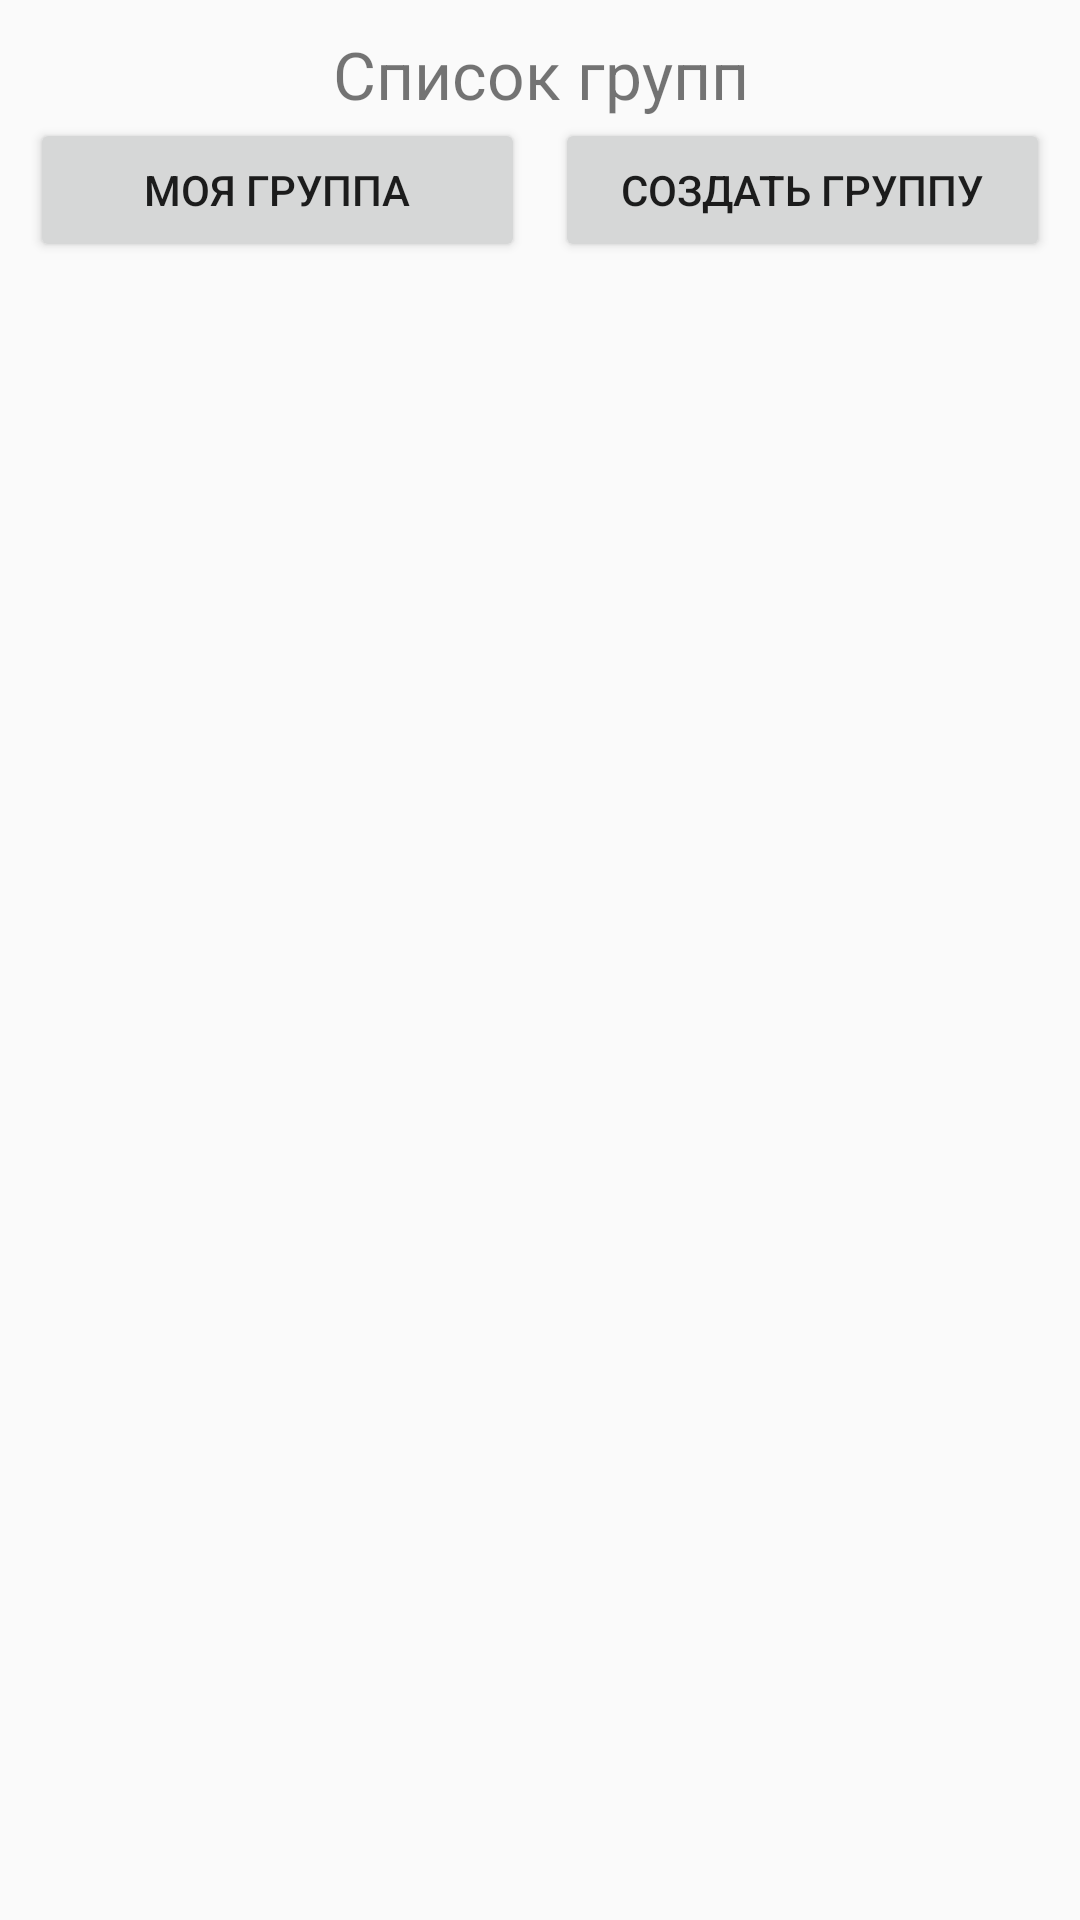

Produce the Android XML layout that renders to this screen, including the resource entries it uses.
<!-- AndroidManifest.xml: application theme Theme.CorPoints -->
<!-- res/layout/fragment_listgroups.xml -->
<?xml version="1.0" encoding="utf-8"?>
<FrameLayout xmlns:android="http://schemas.android.com/apk/res/android"
    xmlns:app="http://schemas.android.com/apk/res-auto"
    xmlns:tools="http://schemas.android.com/tools"
    android:layout_width="match_parent"
    android:layout_height="match_parent">

    <LinearLayout
        android:layout_width="match_parent"
        android:layout_height="match_parent"
        android:orientation="vertical"
        android:padding="10dp"
        tools:layout_editor_absoluteX="0dp"
        tools:layout_editor_absoluteY="0dp">

        <TextView
            android:id="@+id/textView7"
            android:layout_width="match_parent"
            android:layout_height="wrap_content"
            android:gravity="center"
            android:text="Список групп"
            android:textSize="22dp"
            tools:ignore="MissingConstraints" />

        <LinearLayout
            android:layout_width="match_parent"
            android:layout_height="wrap_content"
            android:orientation="horizontal">

            <Button
                android:id="@+id/MyGroupButton"
                android:layout_width="match_parent"
                android:layout_height="match_parent"
                android:layout_weight="1"
                android:text="Моя группа" />

            <Space
                android:layout_width="10dp"
                android:layout_height="wrap_content"
                android:layout_weight="0" />

            <Button
                android:id="@+id/RedactorGroupButton"
                android:layout_width="match_parent"
                android:layout_height="wrap_content"
                android:layout_weight="1"
                android:gravity="center"
                android:text="Создать группу" />
        </LinearLayout>

        <ScrollView
            android:layout_width="match_parent"
            android:layout_height="match_parent"
            android:fillViewport="true">

            <ListView
                android:id="@+id/ListGroups"
                android:layout_width="match_parent"
                android:layout_height="match_parent" />

        </ScrollView>
    </LinearLayout>

</FrameLayout>
<!-- resources referenced by this layout -->
<resources>
  <style name="Theme.CorPoints" parent="Theme.AppCompat.Light.NoActionBar">
          
          <item name="colorPrimary">@color/purple_500</item>
          <item name="colorPrimaryVariant">@color/purple_700</item>
          <item name="colorOnPrimary">@color/white</item>
          
          <item name="colorSecondary">@color/teal_200</item>
          <item name="colorSecondaryVariant">@color/teal_700</item>
          <item name="colorOnSecondary">@color/black</item>
          
          <item name="android:statusBarColor" tools:targetApi="l">#fd8469</item>
          
      </style>
  <color name="purple_500">#FF6200EE</color>
  <color name="purple_700">#FF3700B3</color>
  <color name="white">#FFFFFFFF</color>
  <color name="teal_200">#FF03DAC5</color>
  <color name="teal_700">#FF018786</color>
  <color name="black">#FF000000</color>
</resources>
